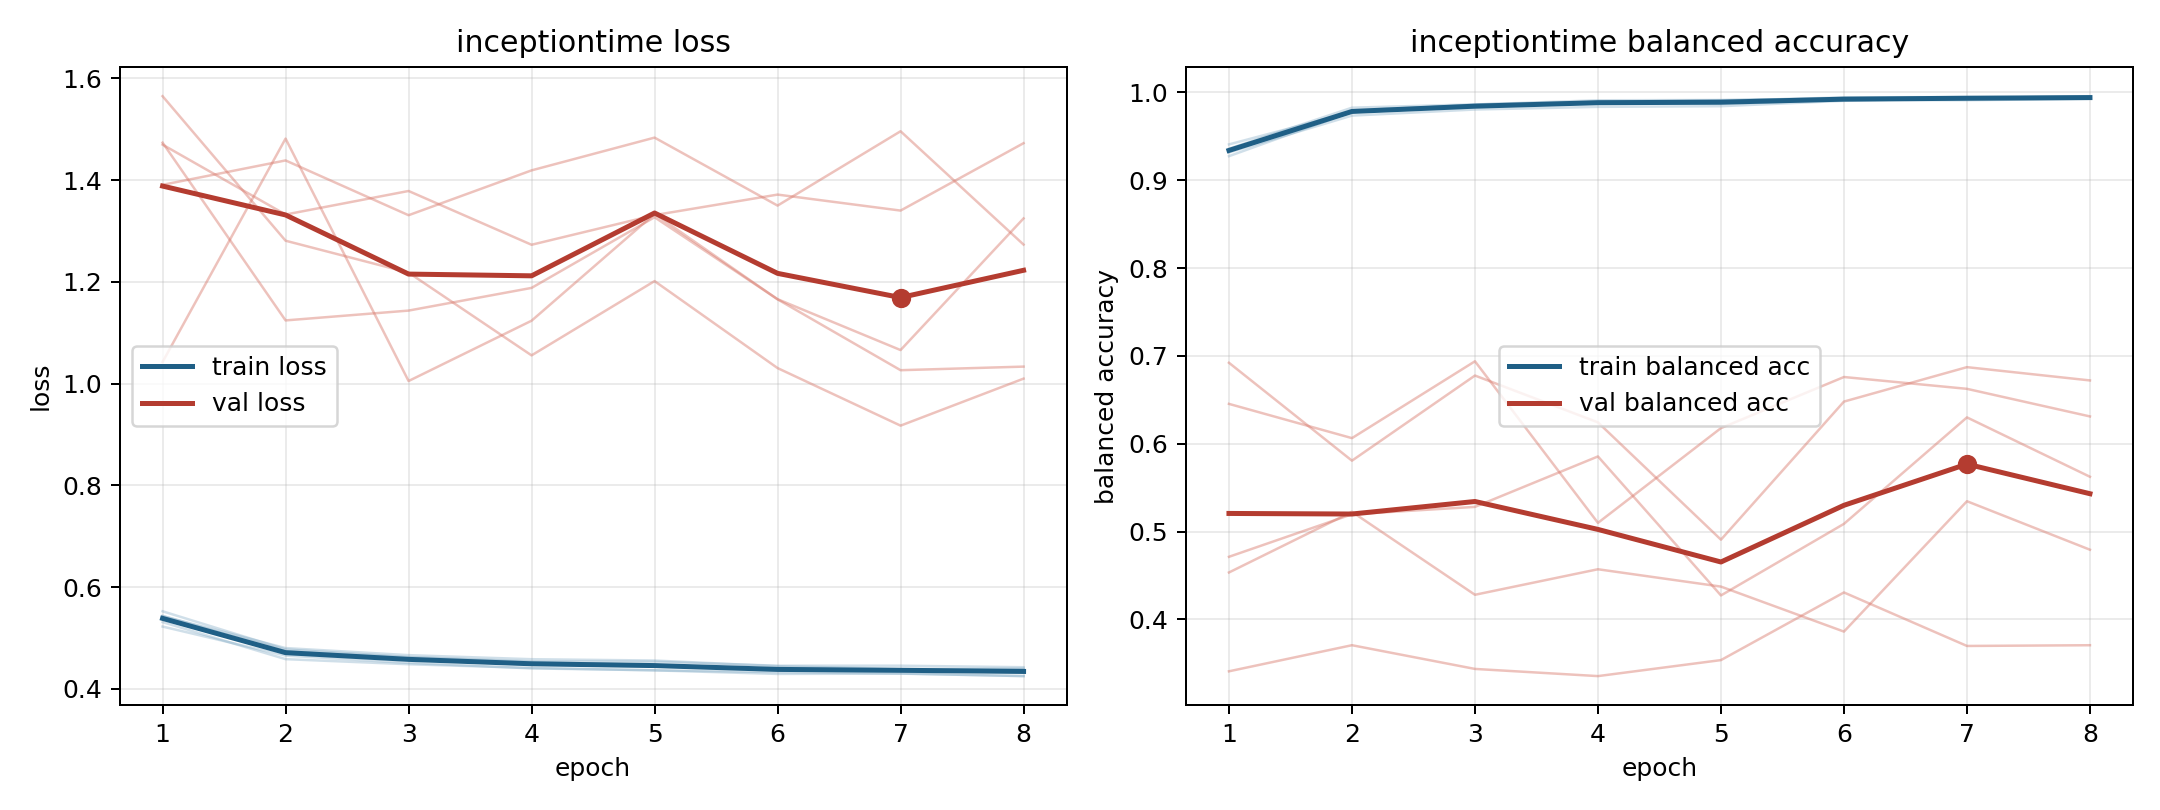

Data behind this chart, as committed beside it:
model, fold, epoch, train_loss, train_balanced_accuracy, val_loss, val_balanced_accuracy
inceptiontime, 1, 1, 0.5527, 0.9275, 1.043, 0.6922
inceptiontime, 1, 2, 0.4778, 0.9779, 1.482, 0.5807
inceptiontime, 1, 3, 0.4627, 0.9831, 1.005, 0.6776
inceptiontime, 1, 4, 0.4541, 0.9883, 1.124, 0.6243
inceptiontime, 1, 5, 0.4536, 0.987, 1.334, 0.4907
inceptiontime, 1, 6, 0.4457, 0.9912, 1.166, 0.648
inceptiontime, 1, 7, 0.4458, 0.9912, 1.027, 0.6872
inceptiontime, 1, 8, 0.4428, 0.9928, 1.034, 0.6721
inceptiontime, 2, 1, 0.5315, 0.9359, 1.391, 0.3408
inceptiontime, 2, 2, 0.4586, 0.9827, 1.439, 0.3706
inceptiontime, 2, 3, 0.4487, 0.9865, 1.331, 0.3436
inceptiontime, 2, 4, 0.4413, 0.9896, 1.419, 0.3354
inceptiontime, 2, 5, 0.4366, 0.9911, 1.484, 0.3536
inceptiontime, 2, 6, 0.4296, 0.9935, 1.35, 0.4307
inceptiontime, 2, 7, 0.4302, 0.9937, 1.496, 0.3697
inceptiontime, 2, 8, 0.4254, 0.9947, 1.273, 0.3706
inceptiontime, 3, 1, 0.5227, 0.9409, 1.474, 0.6454
inceptiontime, 3, 2, 0.4656, 0.978, 1.124, 0.6064
inceptiontime, 3, 3, 0.4513, 0.9863, 1.144, 0.6939
inceptiontime, 3, 4, 0.4405, 0.9911, 1.188, 0.5099
inceptiontime, 3, 5, 0.4367, 0.9915, 1.327, 0.6178
inceptiontime, 3, 6, 0.4331, 0.9924, 1.166, 0.676
inceptiontime, 3, 7, 0.4304, 0.9936, 1.066, 0.6625
inceptiontime, 3, 8, 0.4253, 0.9958, 1.325, 0.6311
inceptiontime, 4, 1, 0.5432, 0.9318, 1.565, 0.4712
inceptiontime, 4, 2, 0.4804, 0.9737, 1.281, 0.5197
inceptiontime, 4, 3, 0.4665, 0.9806, 1.218, 0.5281
inceptiontime, 4, 4, 0.4585, 0.9836, 1.056, 0.5855
inceptiontime, 4, 5, 0.4559, 0.9844, 1.202, 0.4272
inceptiontime, 4, 6, 0.4448, 0.9905, 1.031, 0.5088
inceptiontime, 4, 7, 0.4395, 0.9939, 0.9176, 0.63
inceptiontime, 4, 8, 0.4395, 0.9936, 1.01, 0.5624
inceptiontime, 5, 1, 0.5437, 0.934, 1.47, 0.4534
inceptiontime, 5, 2, 0.4747, 0.9797, 1.333, 0.5225
inceptiontime, 5, 3, 0.4618, 0.9856, 1.379, 0.428
inceptiontime, 5, 4, 0.4532, 0.9892, 1.273, 0.4571
inceptiontime, 5, 5, 0.447, 0.9906, 1.331, 0.4373
inceptiontime, 5, 6, 0.4391, 0.9944, 1.372, 0.3861
inceptiontime, 5, 7, 0.4377, 0.9949, 1.34, 0.5345
inceptiontime, 5, 8, 0.4393, 0.9941, 1.473, 0.4793
